Image classification data set "Dataset" (the-abood/AI-Powered-Self-Checkout-Systems-in-Retail-Environments on GitHub). Class labels (6): blue boost, pepsi, purple boost, quavers, red boost, tuna sandwich.

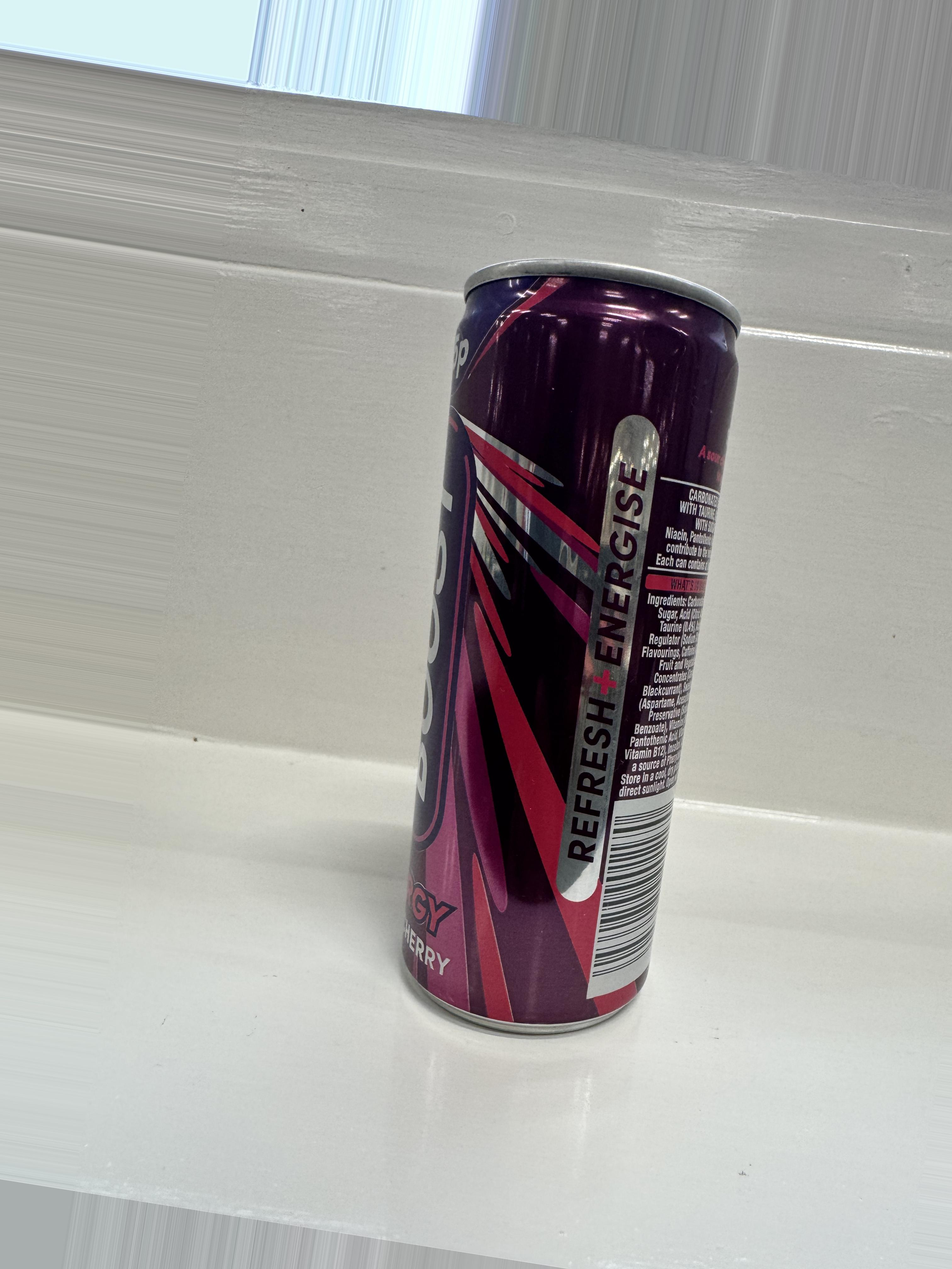
Label: purple boost

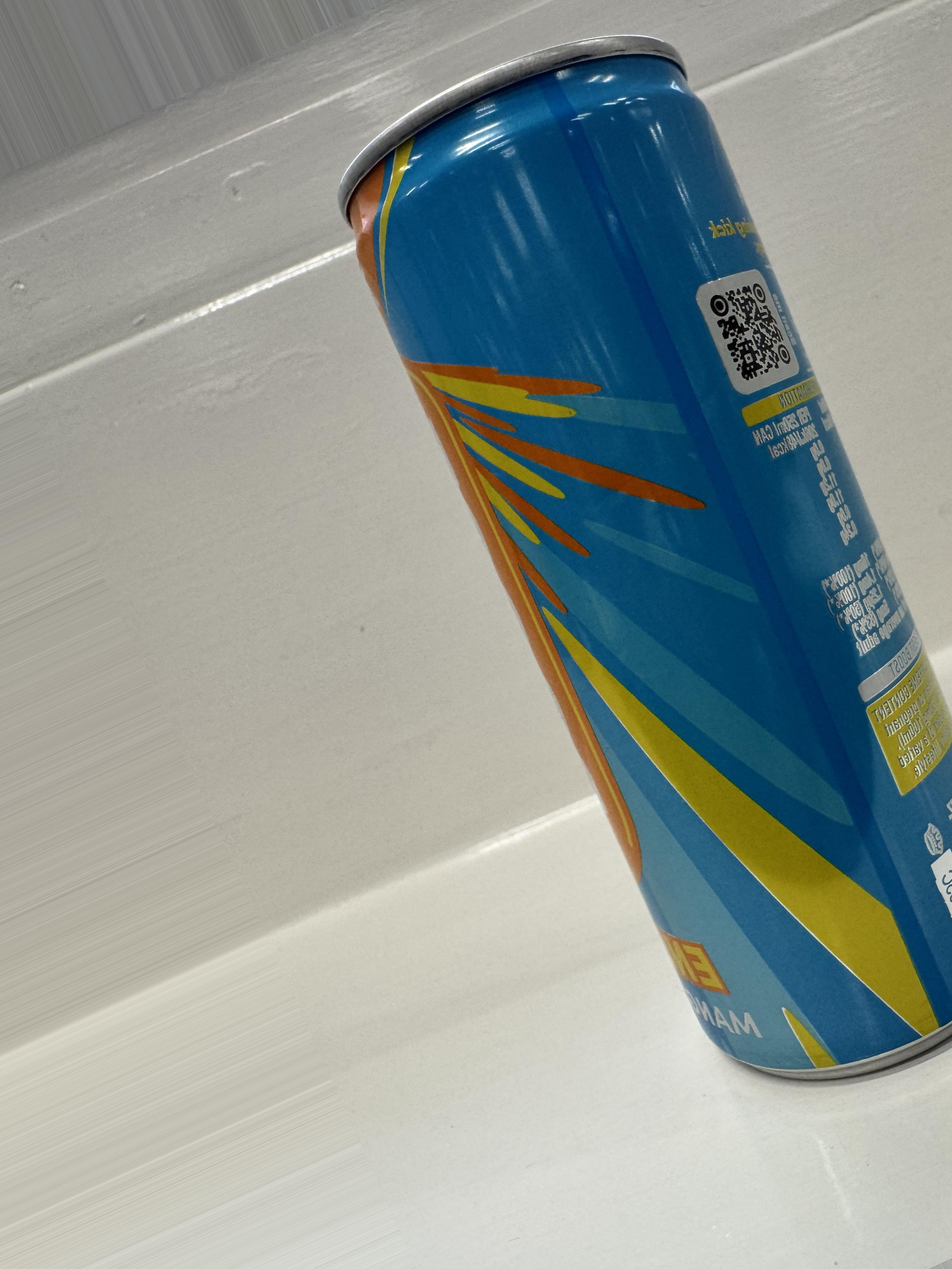
Label: blue boost

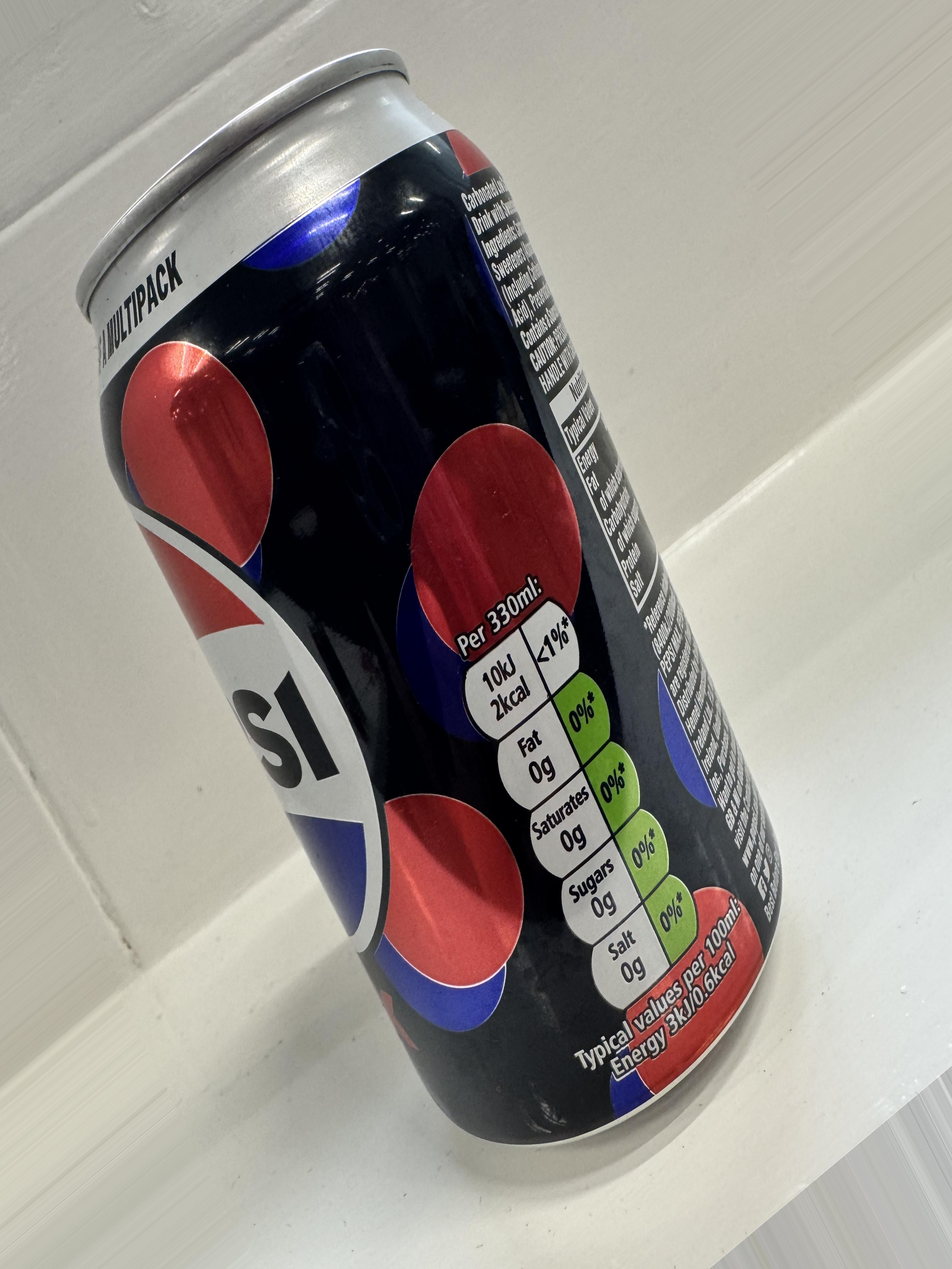
Label: pepsi

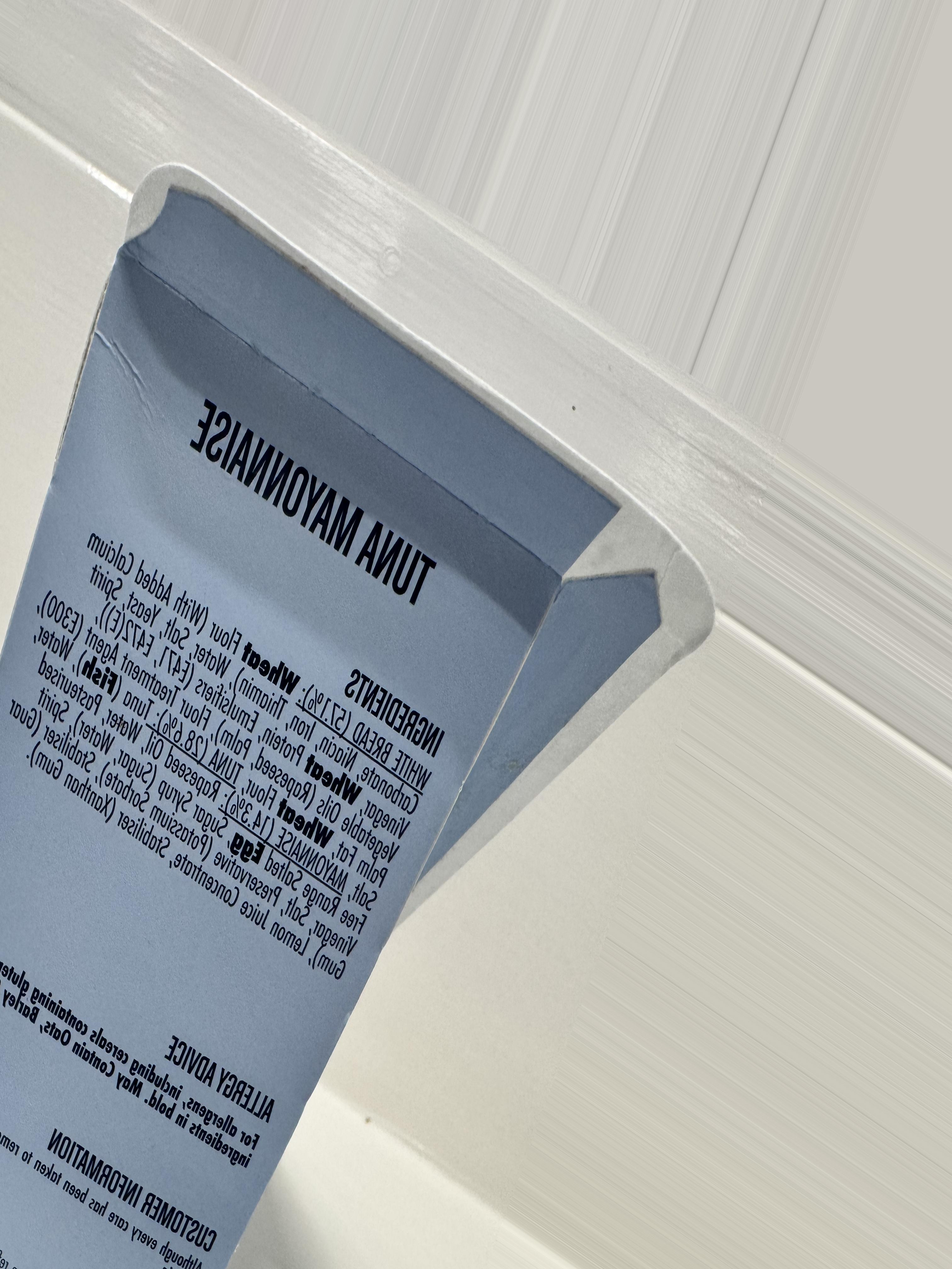
Label: tuna sandwich

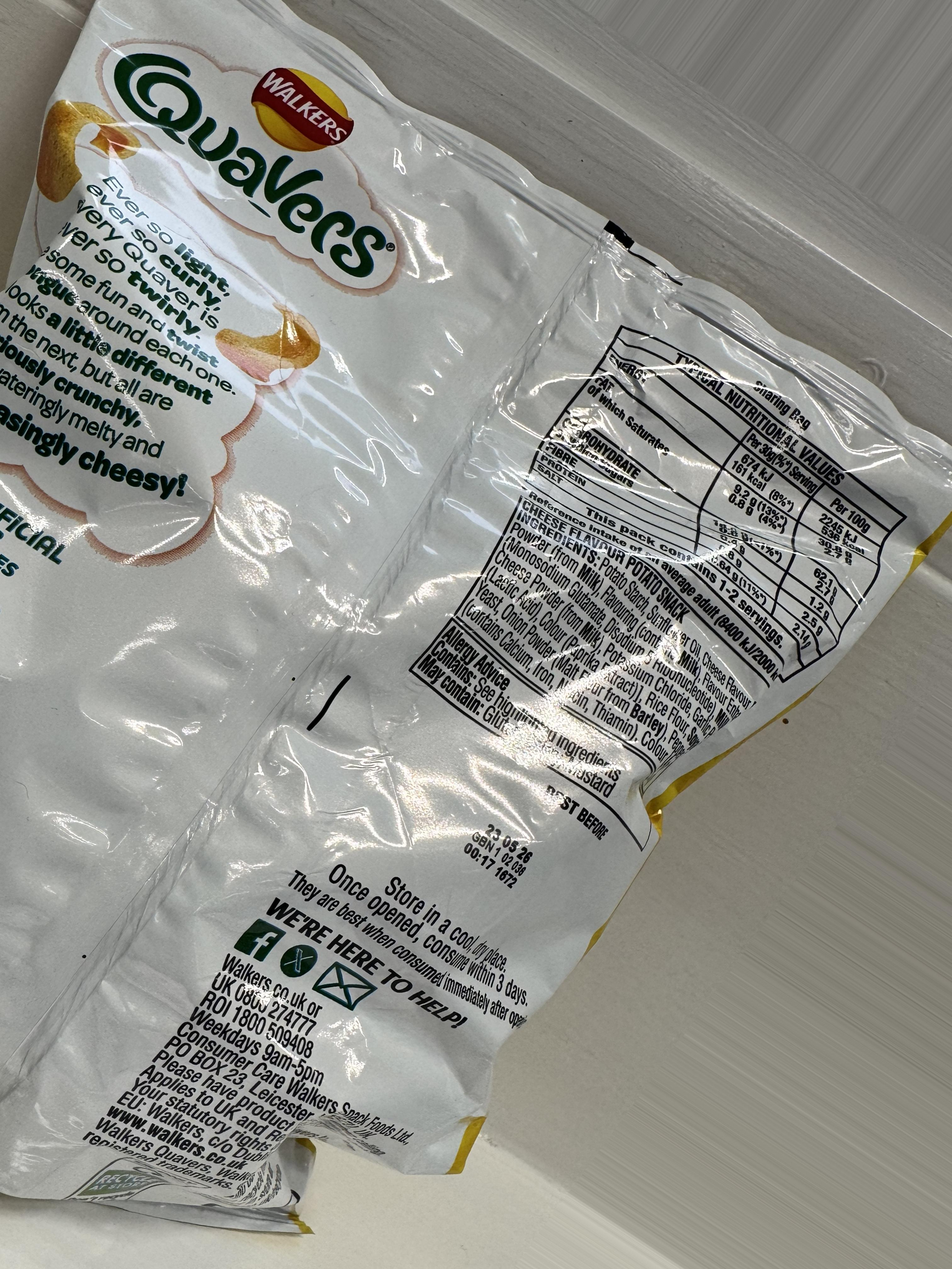
Label: quavers

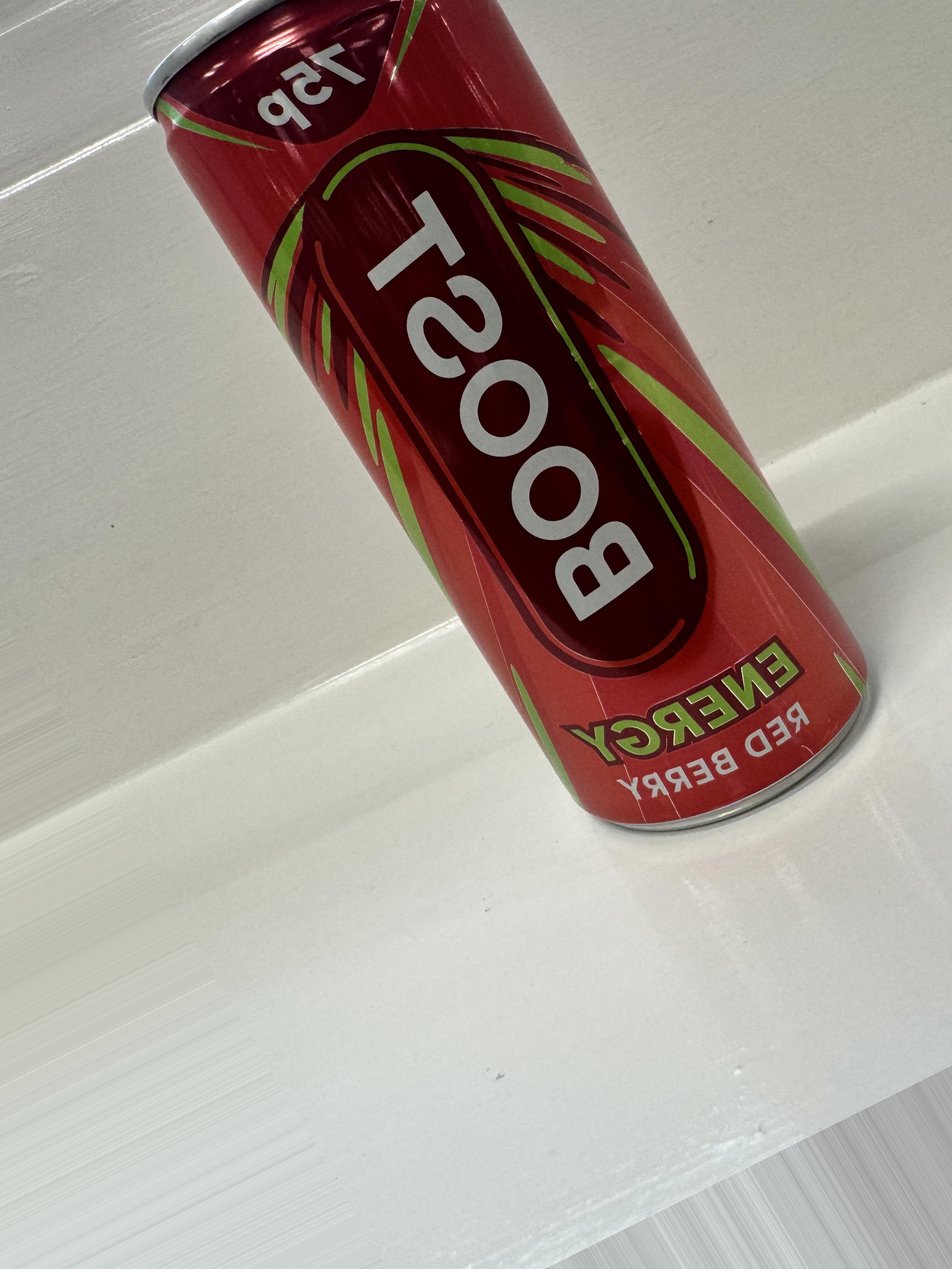
Label: red boost
